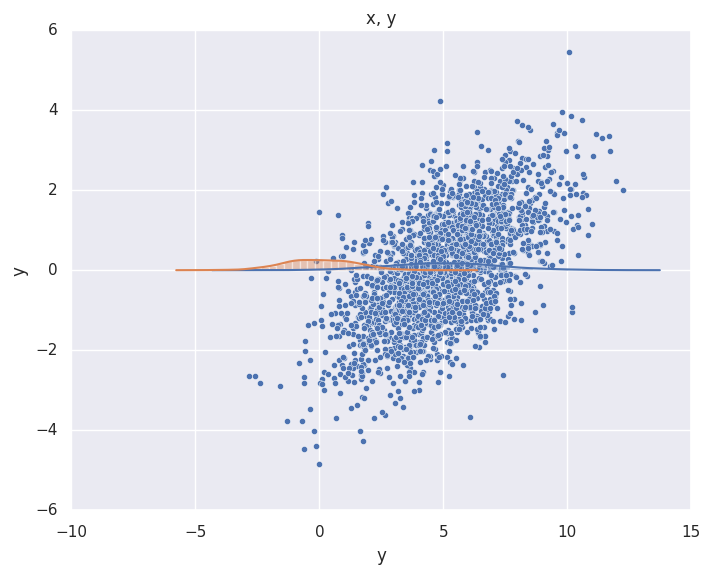
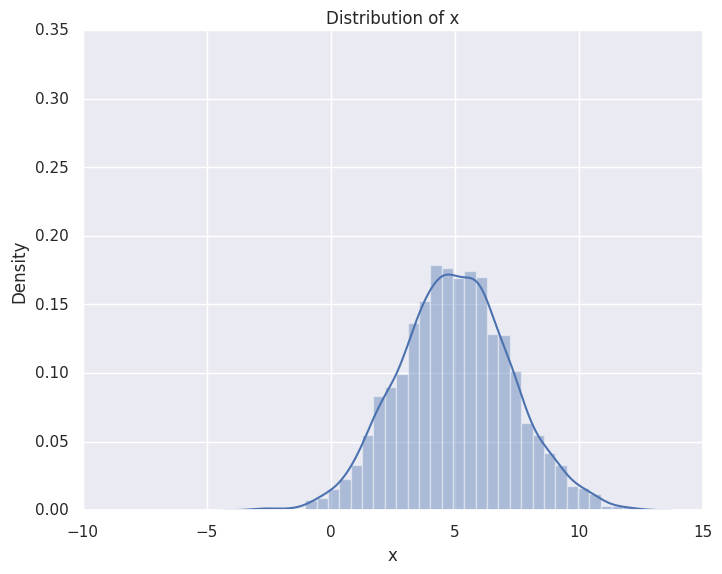
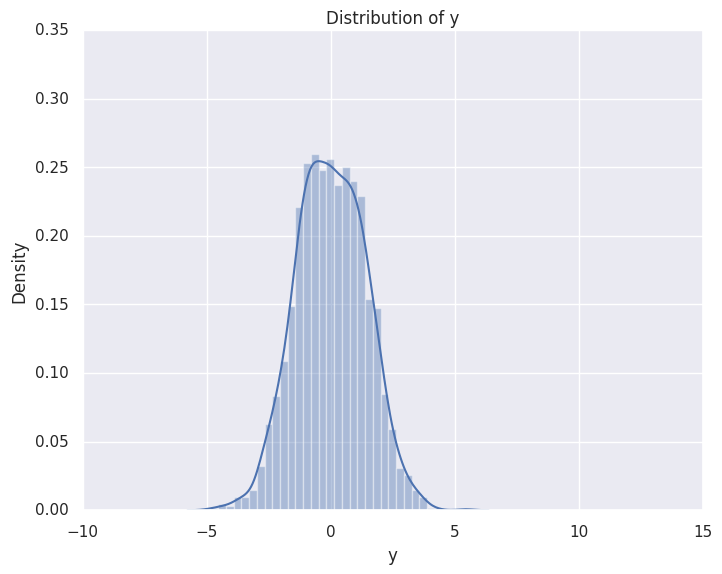

Generate these figures, in order, with matplotlib: (Note: this script raises an exception after producing the figures.)
import numpy as np
import pandas as pd
import matplotlib.pyplot as plt
import seaborn as sns

plt.style.use('classic')

sns.set()

data = np.random.multivariate_normal([5, 0], [[5, 2], [2, 2]], size=2000)
data = pd.DataFrame(data, columns=['x', 'y'])

sns.scatterplot(data=data,x='x', y='y')

for col in ['x','y']:
    sns.distplot(data[col]).set_title('x, y')

for col in ['x','y']:
    chart, ax = plt.subplots()
    ax.set_title('Distribution of ' +col)
    ax.set_xlim(-10,15)
    ax.set_ylim(0,0.35)
    sns.distplot(data[col], ax=ax)


sns.jointplot("x", "y", data, kind='kde');

sns.jointplot("x", "y", data, kind='hex')

data.query('x>4.5 & x<5 & y>0 & y<0.5').count()

